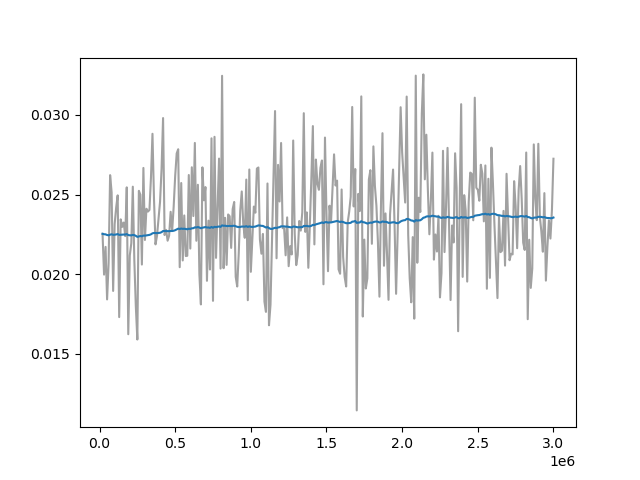

Data behind this chart, as committed beside it:
Wall time, Step, Value
1715272884, 20000, 0.02253
1715272915, 30000, 0.01997
1715272946, 40000, 0.02171
1715272976, 50000, 0.01841
1715273008, 60000, 0.02067
1715273038, 70000, 0.02622
1715273068, 80000, 0.02514
1715273100, 90000, 0.01894
1715273130, 100000, 0.02314
1715273161, 110000, 0.02418
1715273193, 120000, 0.02495
1715273223, 130000, 0.0173
1715273253, 140000, 0.02344
1715273283, 150000, 0.02297
1715273314, 160000, 0.02324
1715273344, 170000, 0.02239
1715273375, 180000, 0.02545
1715273406, 190000, 0.01622
1715273436, 200000, 0.02117
1715273467, 210000, 0.02194
1715273498, 220000, 0.02549
1715273528, 230000, 0.02089
1715273560, 240000, 0.01796
1715273591, 250000, 0.01589
1715273621, 260000, 0.02523
1715273653, 270000, 0.02499
1715273682, 280000, 0.0206
1715273713, 290000, 0.02667
1715273743, 300000, 0.02214
1715273774, 310000, 0.02411
1715273805, 320000, 0.02393
1715273835, 330000, 0.02403
1715273867, 340000, 0.02607
1715273897, 350000, 0.02881
1715273929, 360000, 0.02473
1715273959, 370000, 0.02187
1715273989, 380000, 0.02241
1715274048, 400000, 0.02454
1715274080, 410000, 0.02661
1715274113, 420000, 0.0298
1715274143, 430000, 0.02246
1715274174, 440000, 0.02278
1715274206, 450000, 0.0221
1715274236, 460000, 0.02242
1715274267, 470000, 0.02391
1715274298, 480000, 0.02271
1715274328, 490000, 0.02422
1715274360, 500000, 0.02616
1715274392, 510000, 0.02758
1715274423, 520000, 0.02784
1715274454, 530000, 0.02043
1715274486, 540000, 0.02572
1715274516, 550000, 0.02086
1715274547, 560000, 0.02368
1715274579, 570000, 0.02113
1715274609, 580000, 0.02115
1715274640, 590000, 0.02622
1715274671, 600000, 0.02161
1715274702, 610000, 0.02671
1715274734, 620000, 0.02365
... 232 more rows
